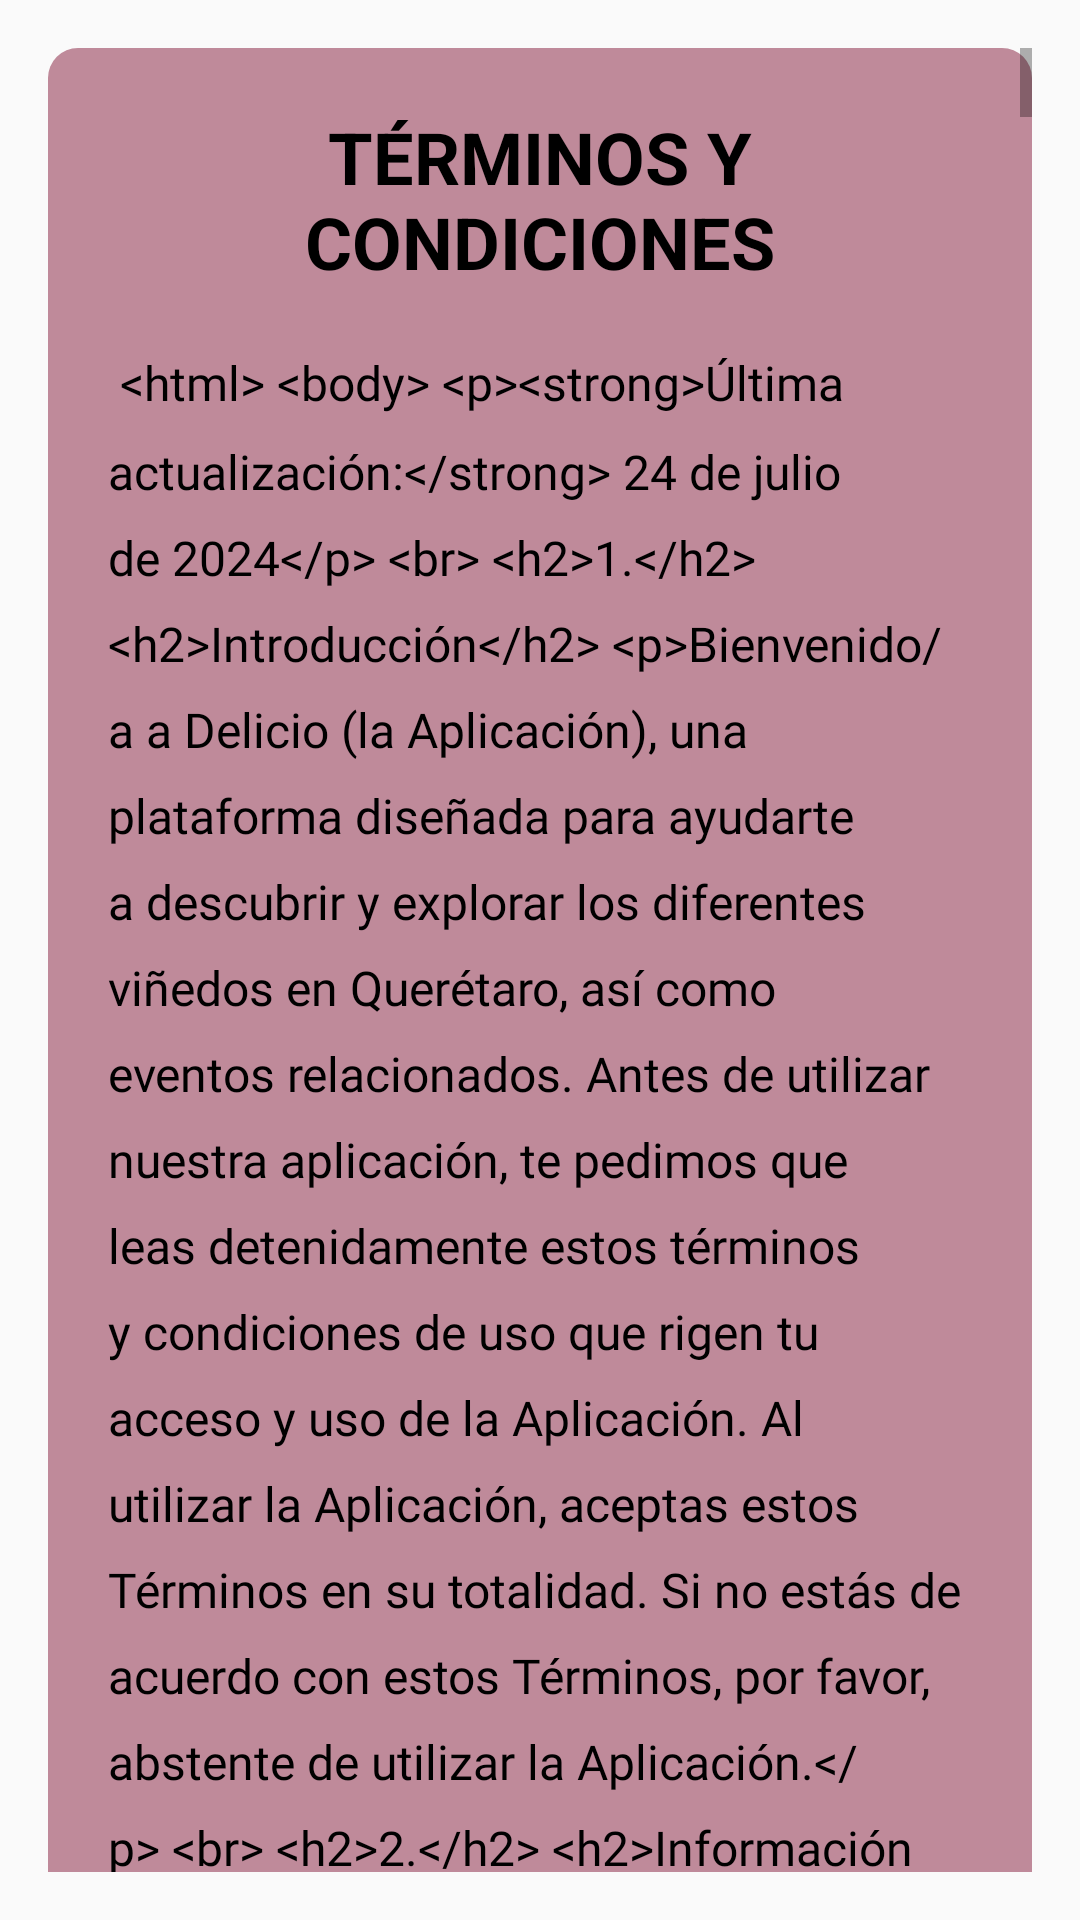

Reconstruct the res/layout file that produces this screen, plus the resources it refers to.
<!-- AndroidManifest.xml: application theme Theme.Winestastic -->
<!-- res/layout/activity_privacidad.xml -->
<?xml version="1.0" encoding="utf-8"?>
<androidx.constraintlayout.widget.ConstraintLayout xmlns:android="http://schemas.android.com/apk/res/android"
    xmlns:app="http://schemas.android.com/apk/res-auto"
    xmlns:tools="http://schemas.android.com/tools"
    android:id="@+id/main"
    android:layout_width="match_parent"
    android:layout_height="match_parent"
    tools:context=".privacidad_activity">

    <ScrollView
        android:layout_width="match_parent"
        android:layout_height="match_parent"
        android:padding="16dp"
        app:layout_constraintBottom_toBottomOf="parent"
        app:layout_constraintEnd_toEndOf="parent"
        app:layout_constraintStart_toStartOf="parent"
        app:layout_constraintTop_toTopOf="parent">

        <LinearLayout
            android:layout_width="match_parent"
            android:layout_height="wrap_content"
            android:orientation="vertical">

            
            <LinearLayout
                android:layout_width="match_parent"
                android:layout_height="wrap_content"
                android:orientation="vertical"
                android:padding="20dp"
                android:background="@drawable/cat_background"
                android:layout_marginBottom="40dp">

                
                <TextView
                    android:layout_width="match_parent"
                    android:layout_height="wrap_content"
                    android:textSize="24sp"
                    android:text="TÉRMINOS Y CONDICIONES"
                    android:textStyle="bold"
                    android:textColor="@color/black"
                    android:gravity="center"
                    android:layout_marginBottom="20dp"/>

                
                <TextView
                    android:id="@+id/termsTextView"
                    android:layout_width="match_parent"
                    android:layout_height="wrap_content"
                    android:text="@string/terminos_y_condiciones"
                    android:textSize="16sp"
                    android:fontFamily="@font/afacad"
                    android:textColor="@android:color/black"
                    android:lineSpacingMultiplier="1.5"
                    android:layout_marginBottom="20dp"/>

            </LinearLayout>

            <LinearLayout
                android:layout_width="match_parent"
                android:layout_height="wrap_content"
                android:orientation="vertical"
                android:padding="20dp"
                android:background="@drawable/cat_background"
                android:layout_marginBottom="20dp">

                
                <TextView
                    android:layout_width="match_parent"
                    android:layout_height="wrap_content"
                    android:textSize="24sp"
                    android:text="POLÍTICA DE PRIVACIDAD"
                    android:textStyle="bold"
                    android:textColor="@color/black"
                    android:gravity="center"
                    android:layout_marginBottom="20dp"/>

                
                <TextView
                    android:id="@+id/priv1TextView"
                    android:layout_width="match_parent"
                    android:layout_height="wrap_content"
                    android:text="@string/aviso_de_privacidad"
                    android:textSize="16sp"
                    android:fontFamily="@font/afacad"
                    android:textColor="@android:color/black"
                    android:lineSpacingMultiplier="1.5"
                    android:layout_marginBottom="20dp"/>

            </LinearLayout>
        </LinearLayout>
    </ScrollView>

</androidx.constraintlayout.widget.ConstraintLayout>
<!-- resources referenced by this layout -->
<resources>
  <color name="black">#FF000000</color>
</resources>
